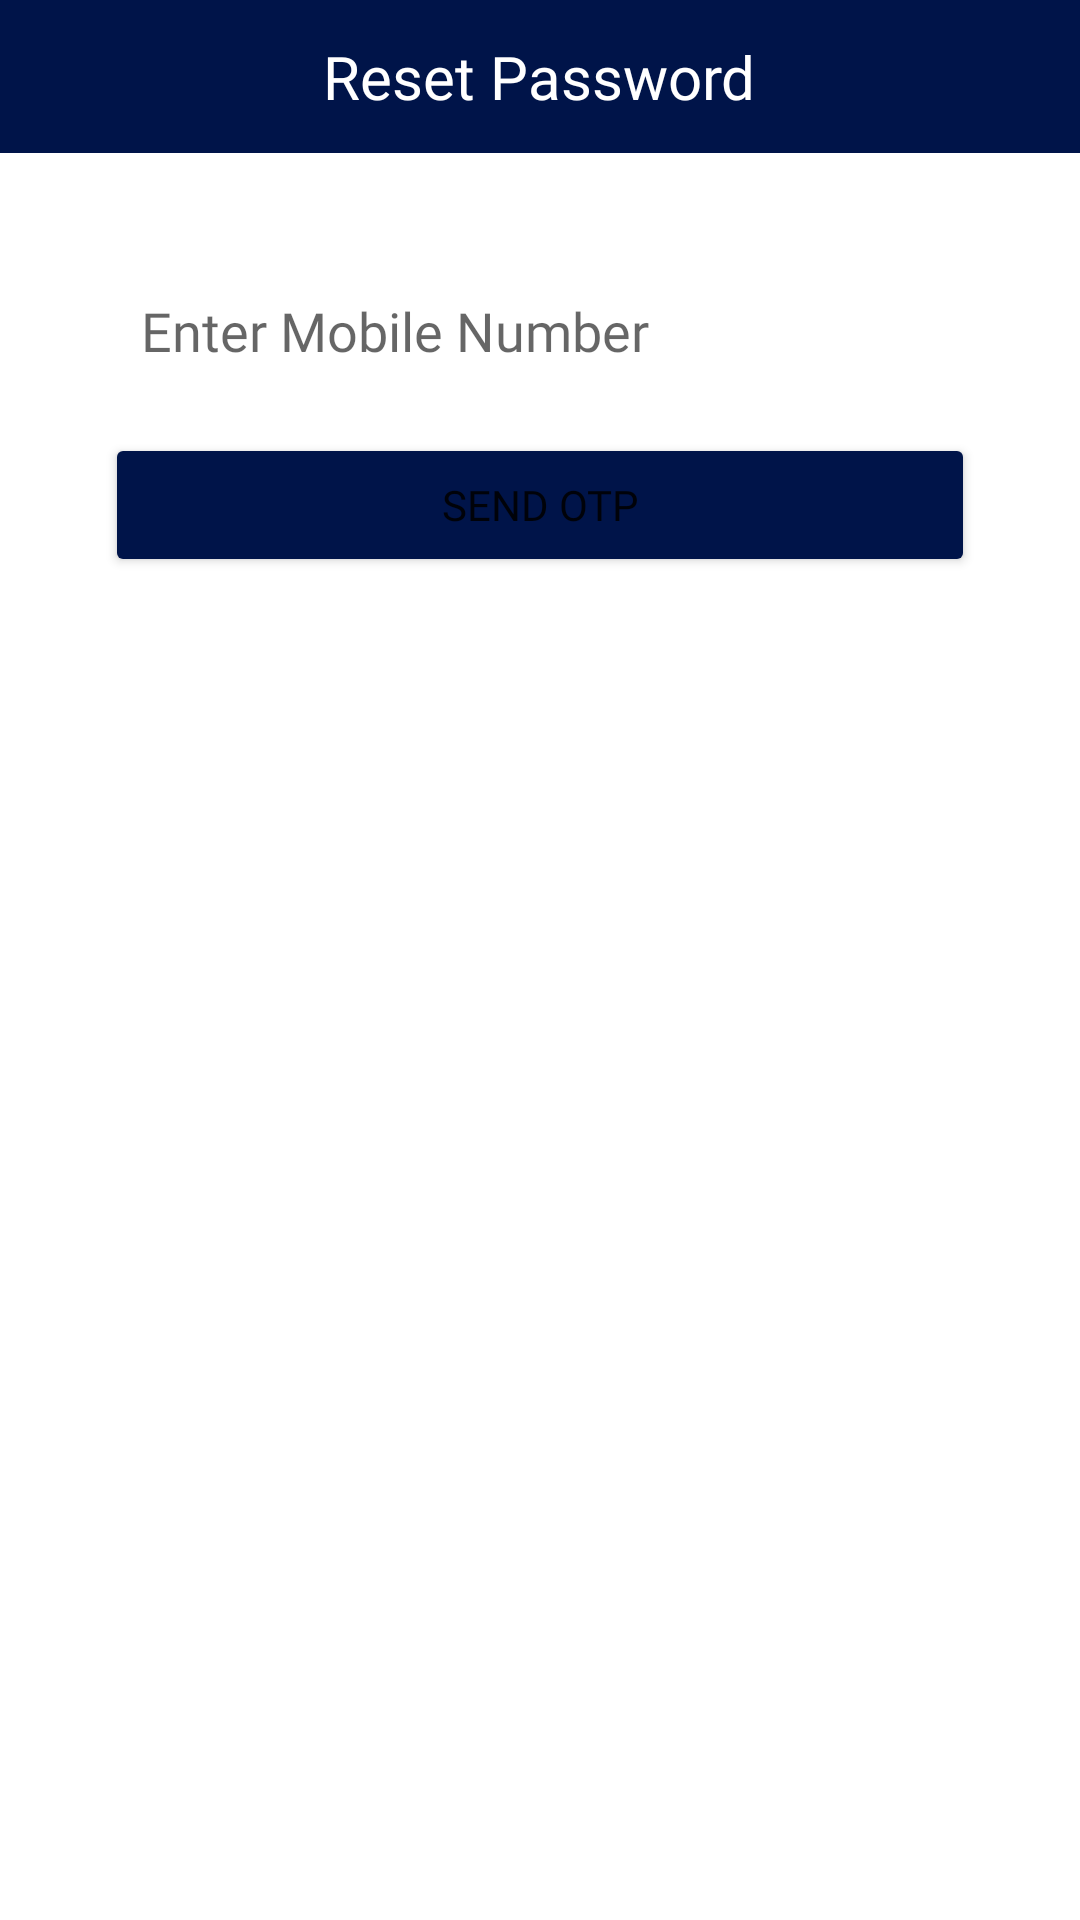

This screen was rendered from an Android layout file. Write that file and the resources it references.
<!-- AndroidManifest.xml: application theme AppTheme -->
<!-- res/layout/fragment_password.xml -->
<?xml version="1.0" encoding="utf-8"?>
<androidx.constraintlayout.widget.ConstraintLayout xmlns:android="http://schemas.android.com/apk/res/android"
    xmlns:app="http://schemas.android.com/apk/res-auto"
    xmlns:tools="http://schemas.android.com/tools"
    android:layout_width="match_parent"
    android:layout_height="match_parent"
    tools:context=".ui.main.fragments.password.FrogotPassword">

    <FrameLayout
        android:id="@+id/frameLayout2"
        android:layout_width="match_parent"
        android:layout_height="wrap_content"
        android:background="@color/colorAccent"
        app:layout_constraintTop_toTopOf="parent">

        <TextView
            style="@style/TextAppearance.AppCompat.Title"
            android:layout_width="wrap_content"
            android:layout_height="wrap_content"
            android:layout_gravity="center"
            android:fontFamily="@font/bold"
            android:padding="12dp"
            android:text="@string/password_forgot"
            android:textAlignment="center"
            android:textColor="@color/white" />

    </FrameLayout>


    <LinearLayout
        android:layout_width="match_parent"
        android:layout_height="wrap_content"
        android:layout_gravity="center"
        android:orientation="vertical"
        android:padding="35dp"
        app:layout_constraintTop_toBottomOf="@+id/frameLayout2">


        <com.google.android.material.textfield.TextInputEditText
            android:id="@+id/editText"
            android:layout_width="match_parent"
            android:layout_height="wrap_content"
            android:background="@drawable/kvip__n_edit_background"
            android:drawableStart="@drawable/kvip_ic_cal"
            android:drawablePadding="10dp"
            android:drawableTint="@color/colorAccent"
            android:fontFamily="@font/medium"
            android:hint="Enter Mobile Number"
            android:inputType="number"
            android:maxLength="10"
            android:padding="12dp" />

        <ProgressBar
            android:id="@+id/progress_bar"
            android:layout_width="wrap_content"
            android:layout_height="wrap_content"
            android:layout_gravity="center"
            android:layout_marginTop="10dp"
            android:visibility="gone" />

        <Button
            android:id="@+id/buttonSendOtp"
            android:layout_width="match_parent"
            android:layout_height="wrap_content"
            android:layout_marginTop="10dp"
            android:backgroundTint="@color/colorAccent"
            android:fontFamily="@font/bold"
            android:padding="12dp"
            android:text="Send Otp" />

    </LinearLayout>

</androidx.constraintlayout.widget.ConstraintLayout>
<!-- resources referenced by this layout -->
<resources>
  <color name="colorAccent">#001449</color>
  <color name="white">#FFFFFF</color>
  <string name="password_forgot">Reset Password</string>
  <style name="AppTheme" parent="Theme.MaterialComponents.Light.DarkActionBar">
          <item name="colorPrimary">@color/colorPrimary</item>
          <item name="colorPrimaryDark">@color/colorPrimaryDark</item>
          <item name="drawerArrowStyle">@style/DrawerArrowStyle</item>
          <item name="colorAccent">@color/colorAccent</item>
  
      </style>
  <color name="colorPrimary">#001449</color>
  <color name="colorPrimaryDark">#001449</color>
  <style name="DrawerArrowStyle" parent="Widget.AppCompat.DrawerArrowToggle">
          <item name="spinBars">true</item>
          <item name="color">@android:color/white</item>
      </style>
</resources>
